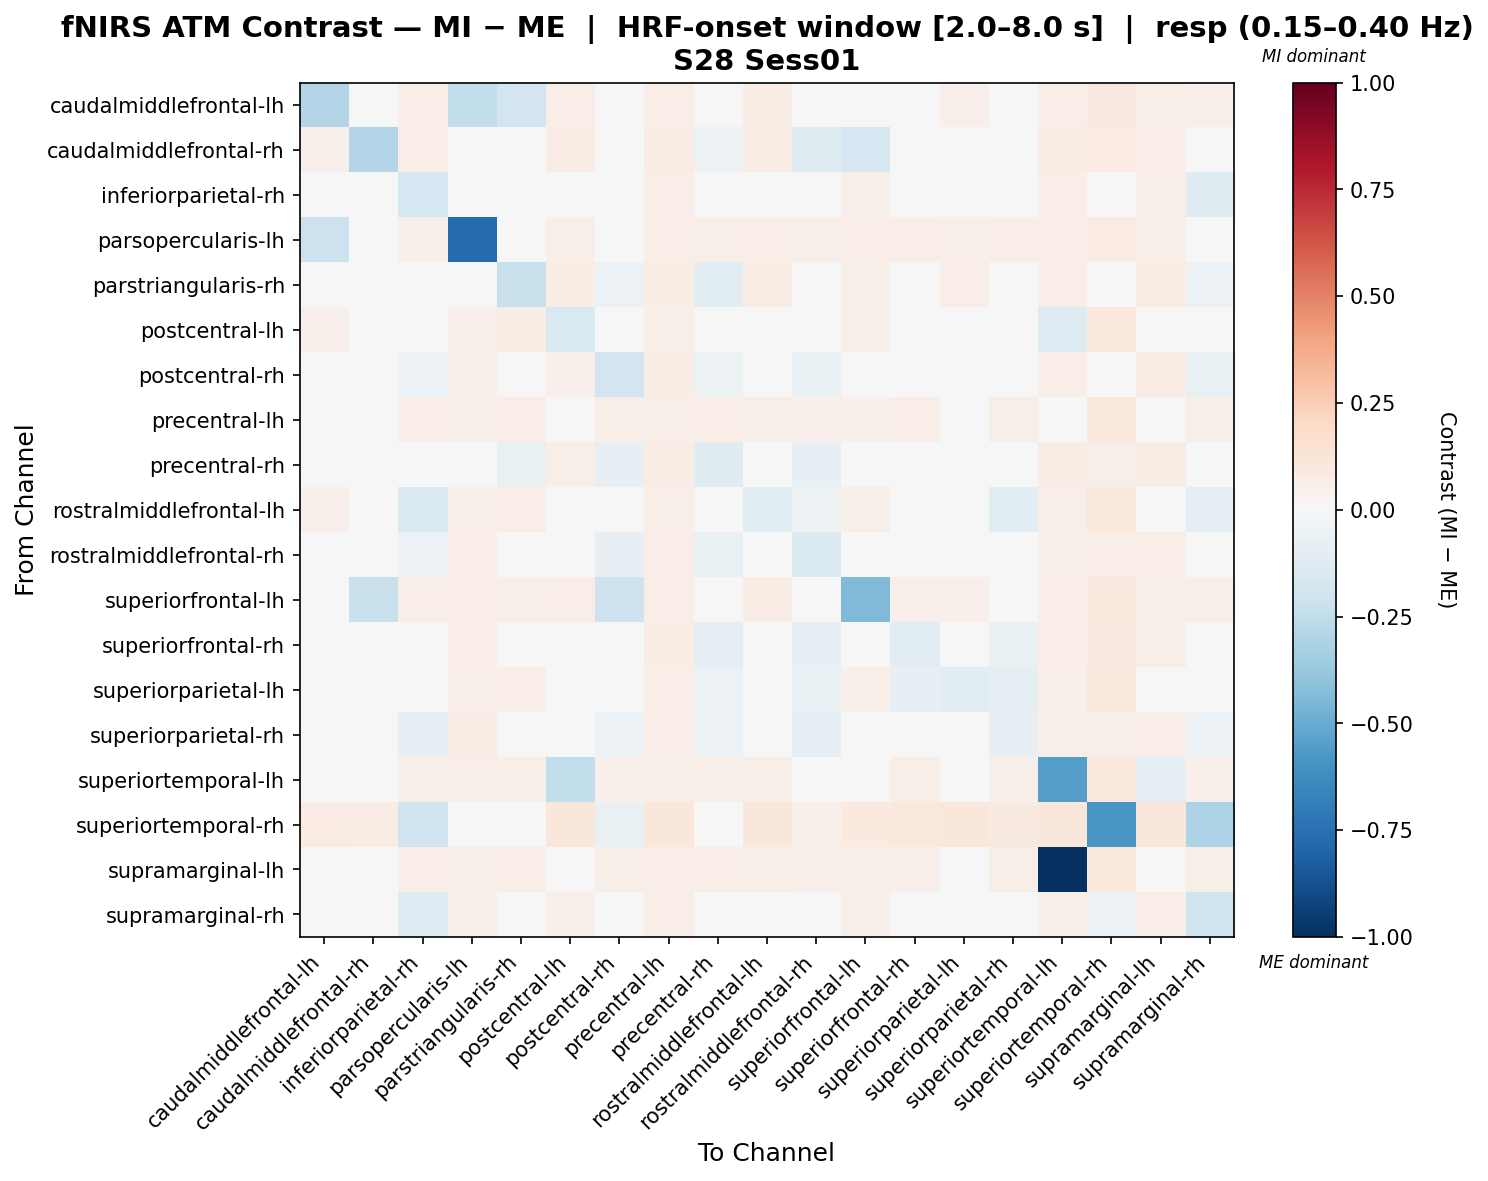

Data behind this chart, as committed beside it:
, caudalmiddlefrontal-lh, caudalmiddlefrontal-rh, inferiorparietal-rh, parsopercularis-lh, parstriangularis-rh, postcentral-lh, postcentral-rh, precentral-lh, precentral-rh, rostralmiddlefrontal-lh, rostralmiddlefrontal-rh, superiorfrontal-lh, superiorfrontal-rh, superiorparietal-lh, superiorparietal-rh, superiortemporal-lh, superiortemporal-rh, supramarginal-lh, supramarginal-rh
caudalmiddlefrontal-lh, -0.2963, 0.03658, 0.06313, -0.246, -0.1904, 0.06547, -0.0324, 0.06547, 0.04277, 0.07483, 0.02723, -0.007362, 0.04443, 0.05378, 0.03108, 0.06932, 0.08927, 0.05763, 0.05144
caudalmiddlefrontal-rh, 0.05278, -0.2956, 0.06308, 0.03745, 0.02894, 0.07329, 0.02382, 0.07329, -0.05131, 0.07329, -0.1229, -0.1673, -0.03423, -0.01542, -0.006891, 0.07329, 0.08197, 0.06308, 0.04945
inferiorparietal-rh, 0.04531, 0.02956, -0.1795, 0.04911, -0.02758, 0.04024, -0.04815, 0.06413, -0.02924, 0.0214, -0.04212, 0.05412, 0.01682, 0.03297, -0.02457, 0.06362, -0.003995, 0.06024, -0.1223
parsopercularis-lh, -0.2127, 0.02294, 0.05105, -0.7706, 0.04308, 0.0598, 0.0486, 0.06931, 0.06135, 0.06376, 0.06198, 0.06284, 0.06842, 0.0526, 0.06842, 0.06531, 0.07945, 0.06056, 0.04384
parstriangularis-rh, -0.01362, 0.006666, -0.04828, -0.0001487, -0.2247, 0.073, -0.06136, 0.073, -0.1052, 0.07213, -0.04685, 0.05665, 0.02615, 0.06979, 0.02615, 0.06891, 0.01027, 0.073, -0.05558
postcentral-lh, 0.05178, 0.03168, -0.02249, 0.05282, 0.0709, -0.1528, 0.01585, 0.05681, 0.02381, -0.04056, -0.03523, 0.05697, 0.005727, -0.02307, -0.02925, -0.1266, 0.1025, -0.008964, -0.02985
postcentral-rh, 0.007756, 0.01732, -0.0591, 0.05154, -0.03525, 0.05197, -0.1885, 0.0741, -0.05372, 0.04454, -0.0679, 0.01552, 0.01439, 0.04875, -0.02127, 0.07001, 0.02672, 0.0741, -0.07092
precentral-lh, 0.0466, 0.02708, 0.06373, 0.05185, 0.06629, 0.0499, 0.05637, 0.05584, 0.06433, 0.05523, 0.05157, 0.05179, 0.06291, 0.04254, 0.05697, 0.0493, 0.1025, 0.03998, 0.05637
precentral-rh, 0.02828, -0.009989, -0.04052, 0.04679, -0.07671, 0.05517, -0.08105, 0.07446, -0.1208, 0.04948, -0.08201, 0.049, -0.03696, 0.009387, -0.03223, 0.07046, 0.05517, 0.07046, -0.02845
rostralmiddlefrontal-lh, 0.05026, 0.0289, -0.1457, 0.0527, 0.06253, -0.007373, 0.004067, 0.05699, 0.008357, -0.1073, -0.05407, 0.05593, 0.01066, -0.01526, -0.1046, 0.0563, 0.1019, 0.0468, -0.101
rostralmiddlefrontal-rh, 0.002663, -0.001763, -0.05684, 0.06929, -0.03474, 0.04827, -0.08342, 0.06929, -0.07344, 0.02279, -0.1427, 0.03488, -0.008177, 0.03776, -0.03918, 0.0615, 0.06479, 0.06929, -0.04027
superiorfrontal-lh, -0.01938, -0.2227, 0.06358, 0.06358, 0.06069, 0.06309, -0.2097, 0.06309, 0.04865, 0.07224, 0.03661, -0.4426, 0.05104, 0.05442, 0.03999, 0.06647, 0.09823, 0.0578, 0.05492
superiorfrontal-rh, 0.02286, 0.0007525, -0.03615, 0.06695, 0.02243, 0.03008, -0.0486, 0.0763, -0.09157, 0.02568, -0.08516, 0.04823, -0.104, -0.04435, -0.07341, 0.0688, 0.08751, 0.06184, -0.02819
superiorparietal-lh, 0.04295, 0.03035, -0.03501, 0.06198, 0.06971, -0.01867, -0.01676, 0.06597, -0.06004, -0.0171, -0.07325, 0.05555, -0.08411, -0.1085, -0.09306, 0.05424, 0.1028, 0.03973, -0.01676
superiorparietal-rh, 0.01109, 0.01478, -0.08565, 0.07377, 0.02746, 0.0329, -0.05711, 0.06525, -0.0548, -0.001831, -0.08892, 0.03513, -0.01183, -0.002593, -0.08336, 0.05821, 0.05945, 0.06525, -0.05719
superiortemporal-lh, 0.04473, 0.02451, 0.06169, 0.06169, 0.06032, -0.2471, 0.05407, 0.05946, 0.05809, 0.05904, 0.0491, 0.04961, 0.06075, 0.04558, 0.05047, -0.5478, 0.1027, -0.101, 0.05407
superiortemporal-rh, 0.07929, 0.07214, -0.1995, -0.02436, -0.01359, 0.1139, -0.07553, 0.1139, 0.03896, 0.1095, 0.05093, 0.09469, 0.1068, 0.1139, 0.08821, 0.1101, -0.5836, 0.1139, -0.3099
supramarginal-lh, 0.04392, 0.02822, 0.06514, 0.05933, 0.06757, 0.0401, 0.05776, 0.06333, 0.06576, 0.0569, 0.05281, 0.05315, 0.05257, 0.03272, 0.05838, -1.0, 0.1027, 0.04191, 0.05776
supramarginal-rh, 0.03659, 0.03168, -0.1294, 0.05499, -0.02631, 0.05145, -0.04261, 0.06566, -0.01362, 0.02395, -0.02618, 0.05188, 0.03767, 0.04824, -0.03133, 0.06184, -0.06147, 0.06566, -0.1986
